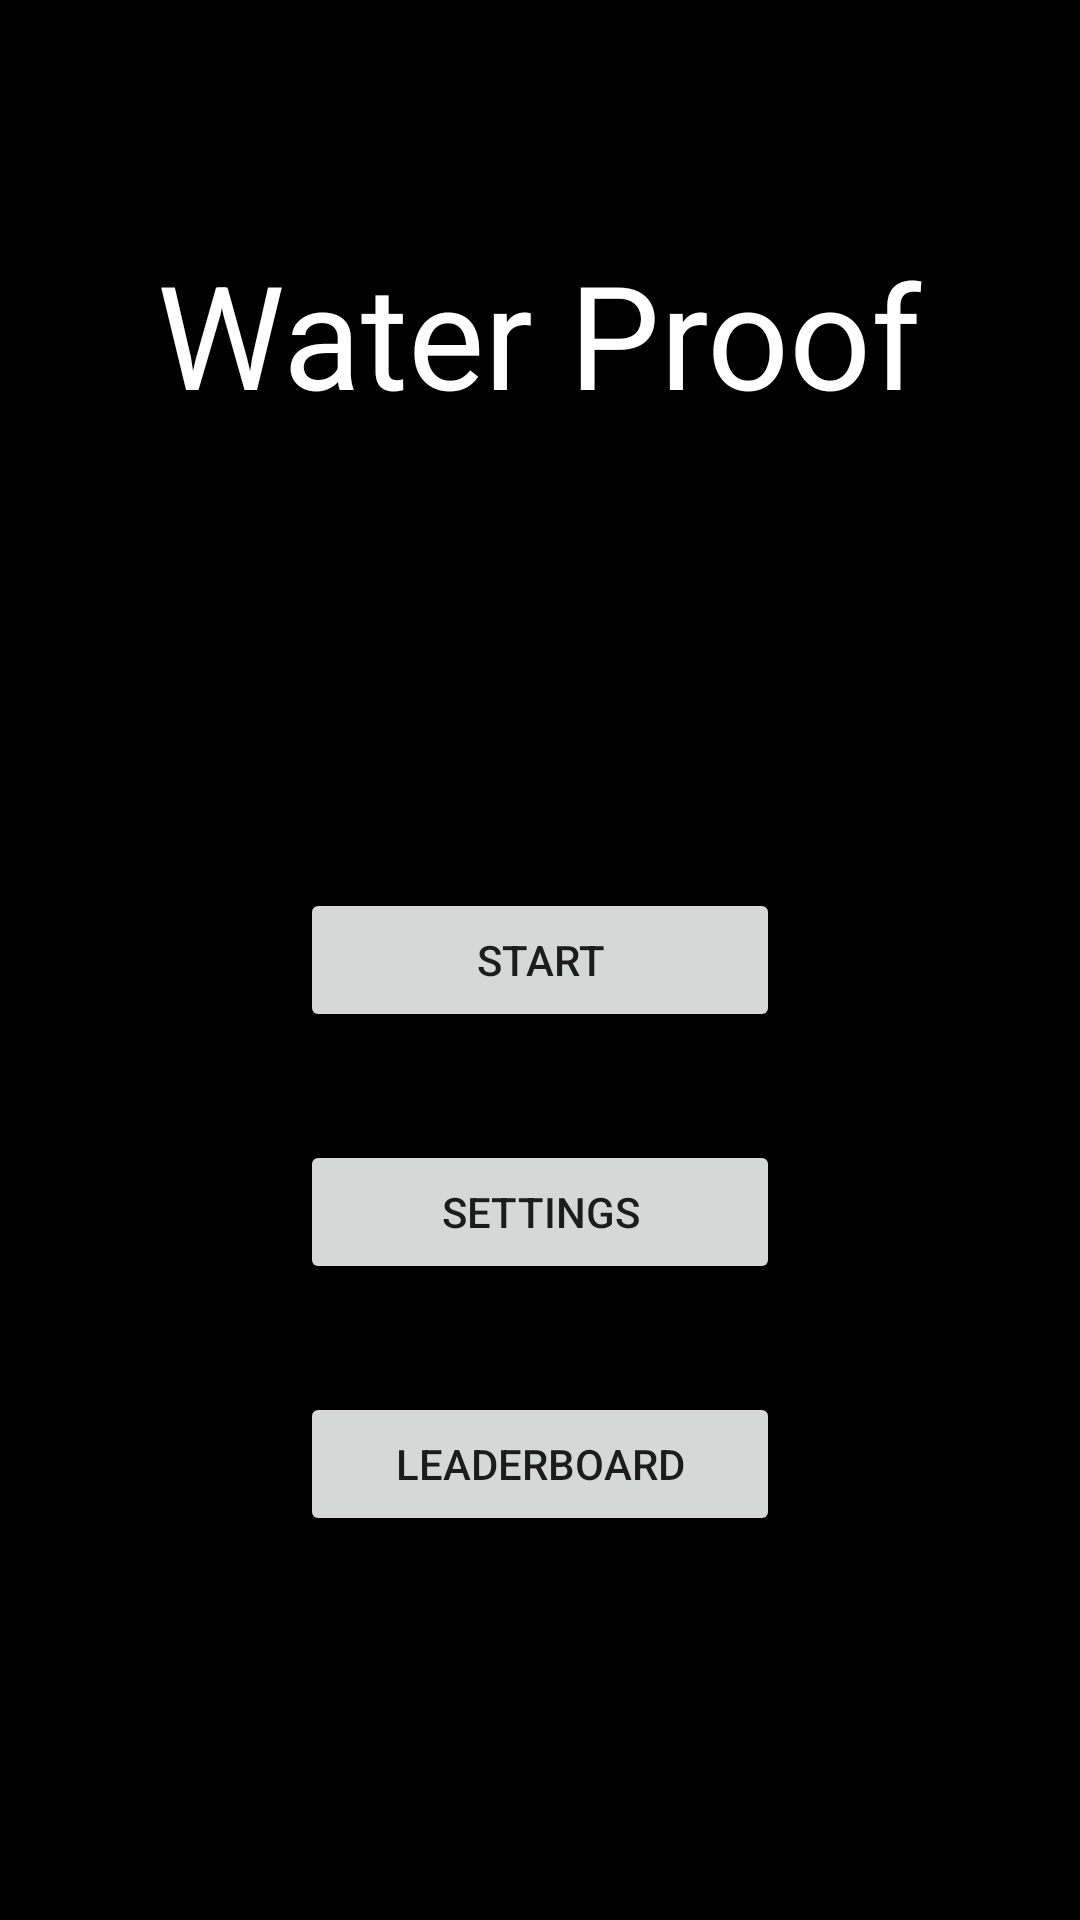

Write the Android layout XML for this screen, with the resource values it uses.
<!-- AndroidManifest.xml: activity theme Theme.AppCompat.Light.NoActionBar.FullScreen -->
<!-- res/layout/activity_start.xml -->
<?xml version="1.0" encoding="utf-8"?>
<RelativeLayout xmlns:android="http://schemas.android.com/apk/res/android"
    xmlns:tools="http://schemas.android.com/tools"
    android:layout_width="match_parent"
    android:layout_height="match_parent"
    android:paddingBottom="@dimen/activity_vertical_margin"
    android:paddingLeft="@dimen/activity_horizontal_margin"
    android:paddingRight="@dimen/activity_horizontal_margin"
    android:paddingTop="@dimen/activity_vertical_margin"
    tools:context="com.kimjunu.waterproof.StartActivity"
    android:background="#000000">

    <TextView
        android:layout_width="wrap_content"
        android:layout_height="wrap_content"
        android:textAppearance="?android:attr/textAppearanceLarge"
        android:text="@string/app_name"
        android:id="@+id/textView"
        android:layout_alignParentTop="true"
        android:layout_centerHorizontal="true"
        android:layout_marginTop="79dp"
        android:textColor="#ffffff"
        android:textSize="48dp"/>

    <Button
        android:layout_width="160dp"
        android:layout_height="wrap_content"
        android:text="Start"
        android:id="@+id/btnStart"
        android:layout_centerVertical="true"
        android:layout_centerHorizontal="true"
        android:onClick="openPlayActivity" />

    <Button
        android:layout_width="160dp"
        android:layout_height="wrap_content"
        android:text="Settings"
        android:id="@+id/btnSettings"
        android:layout_below="@+id/btnStart"
        android:layout_centerHorizontal="true"
        android:layout_marginTop="36dp"
        android:onClick="openSettingsActivity" />

    <Button
        android:layout_width="160dp"
        android:layout_height="wrap_content"
        android:text="Leaderboard"
        android:id="@+id/btnLeaderboard"
        android:layout_marginTop="36dp"
        android:layout_below="@+id/btnSettings"
        android:layout_alignStart="@+id/btnSettings"
        android:onClick="openLeaderboardActivity" />
</RelativeLayout>
<!-- resources referenced by this layout -->
<resources>
  <string name="app_name">Water Proof</string>
  <style name="Theme.AppCompat.Light.NoActionBar.FullScreen" parent="@style/Theme.AppCompat.Light">
          <item name="windowNoTitle">true</item>
          <item name="windowActionBar">false</item>
          <item name="android:windowFullscreen">true</item>
          <item name="android:windowContentOverlay">@null</item>
      </style>
</resources>
